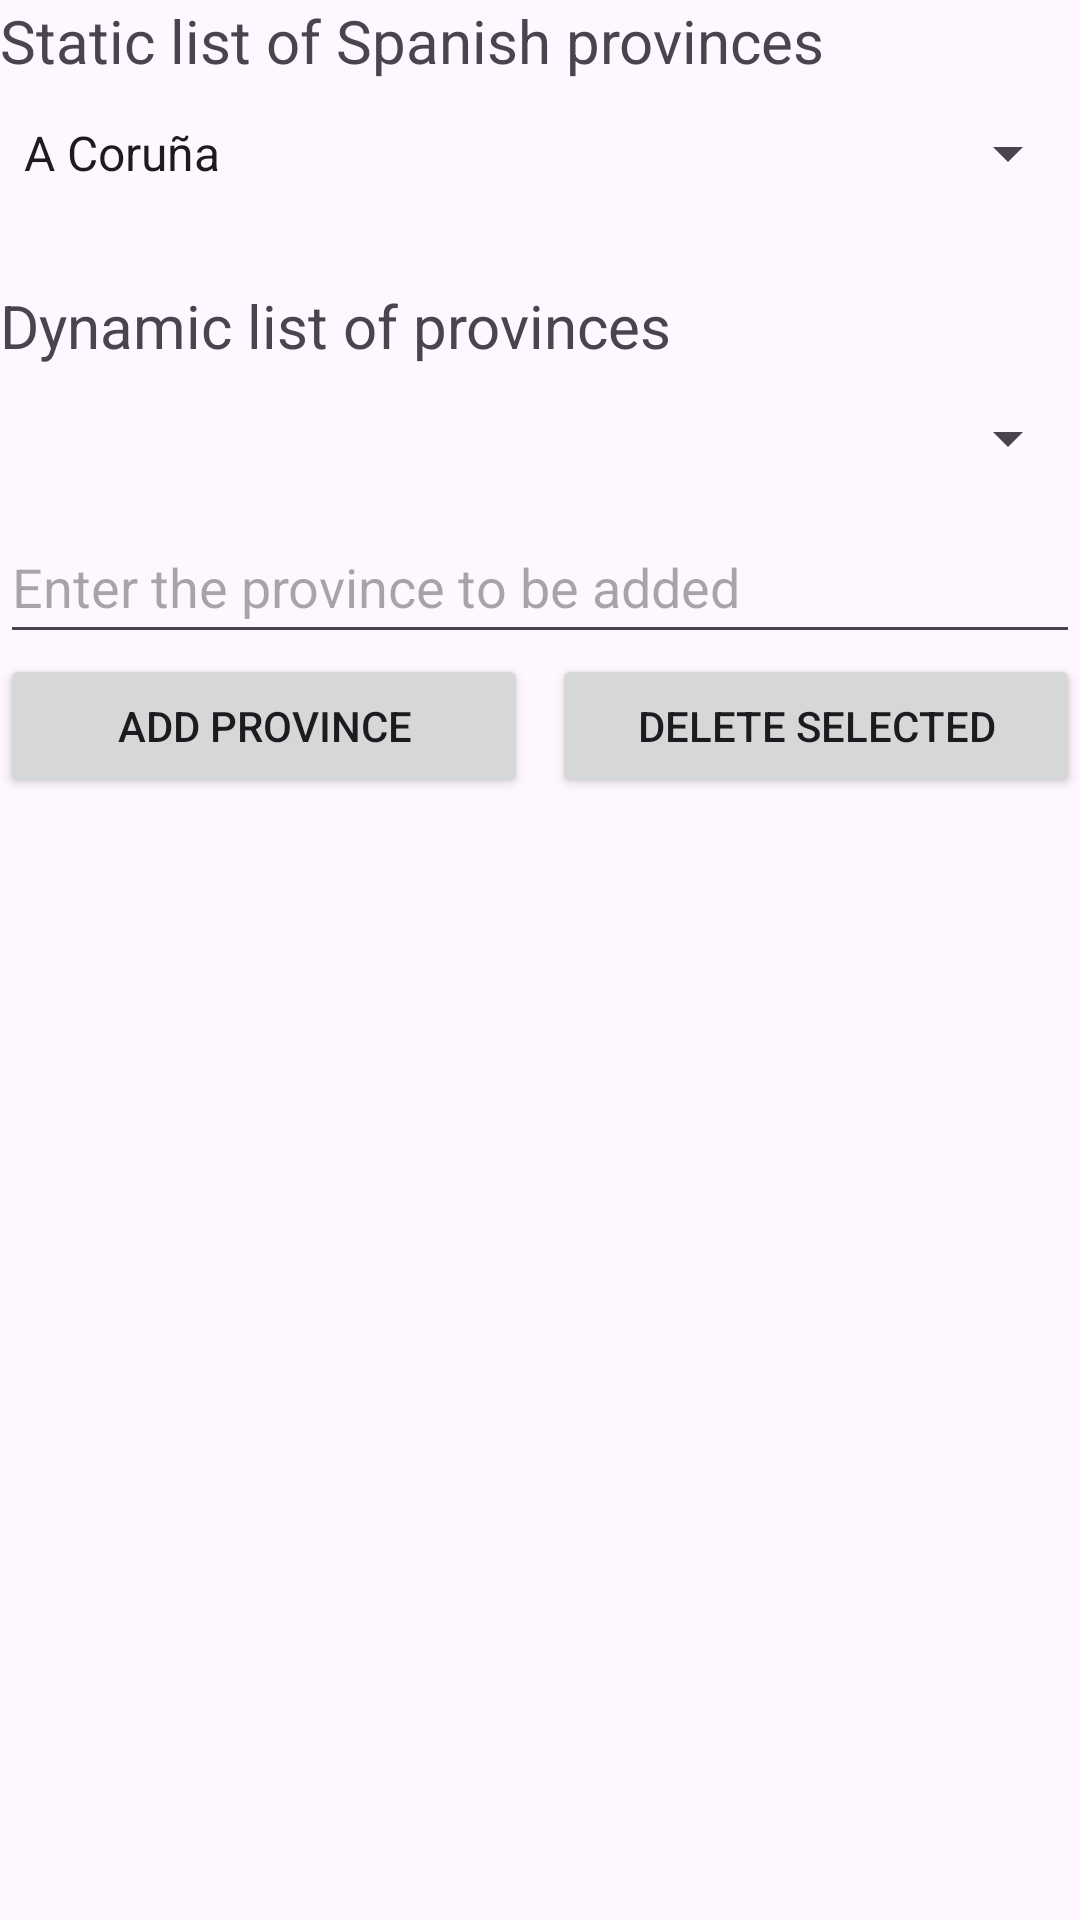

Here is an Android app screen rendered from its layout file. Give the layout XML and the strings, colors and styles it references.
<!-- AndroidManifest.xml: application theme Theme.Ex08_WidgetsAndAdapters -->
<!-- res/layout/activity_spinner.xml -->
<?xml version="1.0" encoding="utf-8"?>
<LinearLayout xmlns:android="http://schemas.android.com/apk/res/android"
    xmlns:tools="http://schemas.android.com/tools"
    android:layout_width="match_parent"
    android:layout_height="match_parent"
    android:orientation="vertical"
    tools:context=".ui.activities.SpinnerActivity">

    <TextView
        android:id="@+id/textView1"
        android:layout_width="match_parent"
        android:layout_height="wrap_content"
        android:text="@string/spinner_static"
        android:textSize="20sp" />

    
    <Spinner
        android:id="@+id/spStatic"
        android:layout_width="match_parent"
        android:layout_height="@dimen/spinner_height"
        android:entries="@array/provinces" />

    <TextView
        android:id="@+id/textView2"
        android:layout_width="match_parent"
        android:layout_height="wrap_content"
        android:paddingTop="20dp"
        android:text="@string/spinner_dynamic"
        android:textSize="20sp" />

    
    <Spinner
        android:id="@+id/spDynamic"
        android:layout_width="match_parent"
        android:layout_height="@dimen/spinner_height" />

    
    <EditText
        android:id="@+id/etProvince"
        android:layout_width="match_parent"
        android:layout_height="@dimen/edittext_height"
        android:hint="@string/province"
        android:importantForAutofill="no"
        android:inputType="none" />

    <LinearLayout
        android:layout_width="match_parent"
        android:layout_height="wrap_content"
        android:orientation="horizontal">

        
        <Button
            android:id="@+id/bAdd"
            android:layout_width="0dp"
            android:layout_height="wrap_content"
            android:layout_marginEnd="4dp"
            android:layout_weight="1"
            android:text="@string/add"
            tools:ignore="ButtonStyle" />

        
        <Button
            android:id="@+id/bDelete"
            android:layout_width="0dp"
            android:layout_height="wrap_content"
            android:layout_marginStart="4dp"
            android:layout_weight="1"
            android:text="@string/delete"
            tools:ignore="ButtonStyle" />
    </LinearLayout>
</LinearLayout>
<!-- resources referenced by this layout -->
<resources>
  <string-array name="provinces">
          <item>A Coruña</item>
          <item>Albacete</item>
          <item>Alicante</item>
          <item>Almería</item>
          <item>Araba</item>
          <item>Asturias</item>
          <item>Ávila</item>
          <item>Badajoz</item>
          <item>Barcelona</item>
          <item>Burgos</item>
          <item>Cáceres</item>
          <item>Cádiz</item>
          <item>Cantabria</item>
          <item>Castellón</item>
          <item>Ciudad Real</item>
          <item>Córdoba</item>
          <item>Cuenca</item>
          <item>Girona</item>
          <item>Gipuzkoa</item>
          <item>Granada</item>
          <item>Guadalajara</item>
          <item>Huelva</item>
          <item>Huesca</item>
          <item>Baleares</item>
          <item>Jaén</item>
          <item>La Rioja</item>
          <item>Las Palmas</item>
          <item>León</item>
          <item>Lérida</item>
          <item>Lugo</item>
          <item>Madrid</item>
          <item>Málaga</item>
          <item>Murcia</item>
          <item>Navarra</item>
          <item>Orense</item>
          <item>Palencia</item>
          <item>Pontevedra</item>
          <item>Salamanca</item>
          <item>Segovia</item>
          <item>Sevilla</item>
          <item>Soria</item>
          <item>Tarragona</item>
          <item>Santa Cruz de Tenerife</item>
          <item>Teruel</item>
          <item>Toledo</item>
          <item>Valencia</item>
          <item>Valladolid</item>
          <item>Vizcaya</item>
          <item>Zamora</item>
          <item>Zaragoza</item>
      </string-array>
  <dimen name="edittext_height">48dp</dimen>
  <dimen name="spinner_height">48dp</dimen>
  <string name="add">Add province</string>
  <string name="delete">Delete selected</string>
  <string name="province">Enter the province to be added</string>
  <string name="spinner_dynamic">Dynamic list of provinces</string>
  <string name="spinner_static">Static list of Spanish provinces</string>
  <style name="Theme.Ex08_WidgetsAndAdapters" parent="Base.Theme.Ex08_WidgetsAndAdapters" />
  <style name="Base.Theme.Ex08_WidgetsAndAdapters" parent="Theme.Material3.DayNight.NoActionBar">
          
          
      </style>
</resources>
